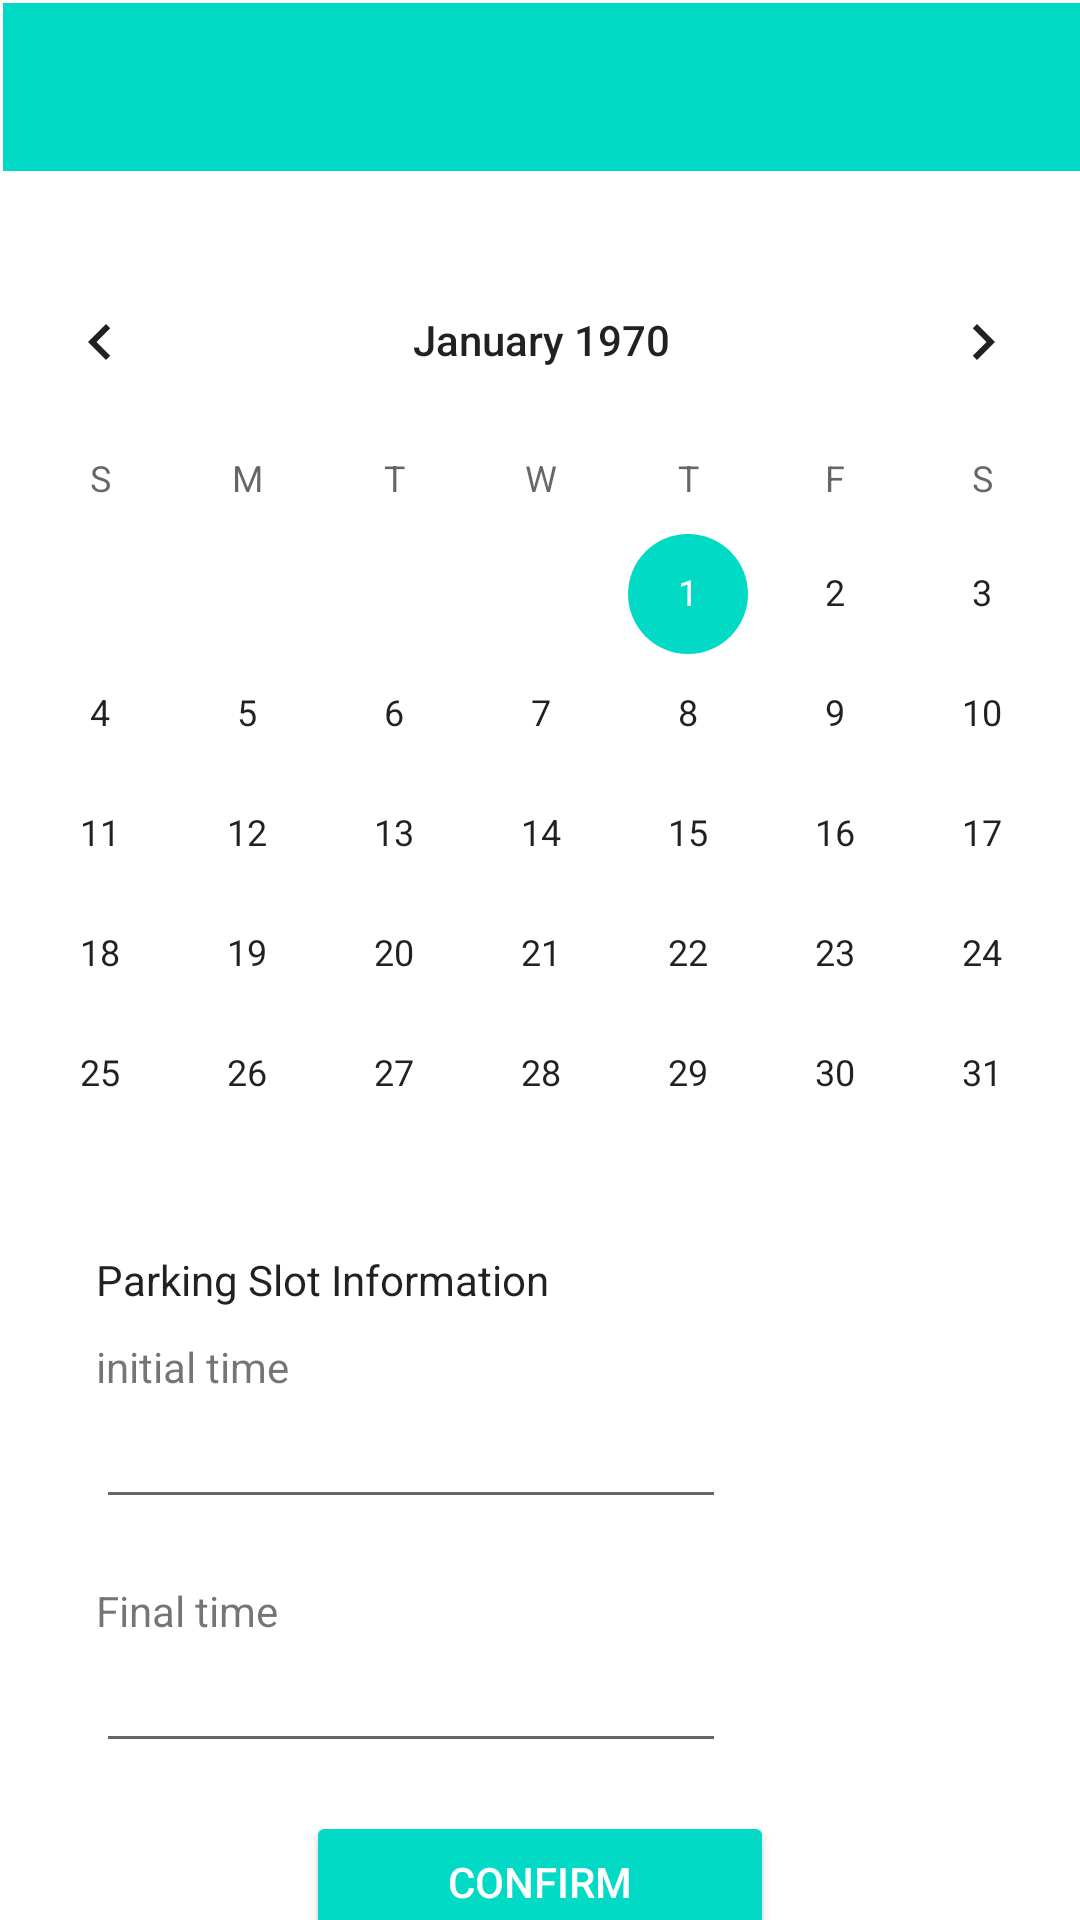

This screen was rendered from an Android layout file. Write that file and the resources it references.
<!-- AndroidManifest.xml: application theme Theme.SmartParkingApp -->
<!-- res/layout/reserve.xml -->
<?xml version="1.0" encoding="utf-8"?>
<androidx.constraintlayout.widget.ConstraintLayout xmlns:android="http://schemas.android.com/apk/res/android"
    xmlns:app="http://schemas.android.com/apk/res-auto"
    xmlns:tools="http://schemas.android.com/tools"
    android:layout_width="match_parent"
    android:layout_height="match_parent">

    <androidx.appcompat.widget.Toolbar
        android:id="@+id/toolbar8"
        android:layout_width="409dp"
        android:layout_height="wrap_content"
        android:layout_marginStart="1dp"
        android:layout_marginLeft="1dp"
        android:layout_marginTop="1dp"
        android:background="@color/teal_200"
        android:minHeight="?attr/actionBarSize"
        android:theme="?attr/actionBarTheme"
        app:layout_constraintStart_toStartOf="parent"
        app:layout_constraintTop_toTopOf="parent" />

    <CalendarView
        android:id="@+id/calendarView"
        android:layout_width="383dp"
        android:layout_height="314dp"
        app:layout_constraintBottom_toTopOf="@+id/guideline7"
        app:layout_constraintEnd_toEndOf="parent"
        app:layout_constraintStart_toStartOf="parent"
        app:layout_constraintTop_toBottomOf="@+id/toolbar8" />

    <TextView
        android:id="@+id/textView23"
        android:layout_width="wrap_content"
        android:layout_height="wrap_content"
        android:text="Parking Slot Information"
        android:textAppearance="@style/TextAppearance.AppCompat.Body1"
        app:layout_constraintStart_toStartOf="@+id/guideline6"
        app:layout_constraintTop_toTopOf="@+id/guideline7" />

    <TextView
        android:id="@+id/textView24"
        android:layout_width="wrap_content"
        android:layout_height="wrap_content"
        android:layout_marginTop="10dp"
        android:text="initial time"
        app:layout_constraintStart_toStartOf="@+id/guideline6"
        app:layout_constraintTop_toBottomOf="@+id/textView23" />

    <EditText
        android:id="@+id/editTextTime3"
        android:layout_width="wrap_content"
        android:layout_height="wrap_content"
        android:ems="10"
        android:inputType="time"
        app:layout_constraintStart_toStartOf="@+id/guideline6"
        app:layout_constraintTop_toBottomOf="@+id/textView24" />

    <TextView
        android:id="@+id/textView25"
        android:layout_width="wrap_content"
        android:layout_height="wrap_content"
        android:layout_marginTop="21dp"
        android:text="Final time"
        app:layout_constraintStart_toStartOf="@+id/guideline6"
        app:layout_constraintTop_toBottomOf="@+id/editTextTime3" />

    <EditText
        android:id="@+id/editTextTime4"
        android:layout_width="wrap_content"
        android:layout_height="wrap_content"
        android:ems="10"
        android:inputType="time"
        app:layout_constraintStart_toStartOf="@+id/guideline6"
        app:layout_constraintTop_toBottomOf="@+id/textView25" />

    <ImageButton
        android:id="@+id/imageButton"
        android:layout_width="62dp"
        android:layout_height="64dp"
        android:background="#00FFFFFF"
        app:layout_constraintEnd_toEndOf="parent"
        app:layout_constraintTop_toTopOf="parent"
        app:srcCompat="@drawable/ic_icons8_configura__es" />

    <Button
        android:id="@+id/button_confreser"
        style="@style/Widget.AppCompat.Button.Small"
        android:layout_width="156dp"
        android:layout_height="47dp"
        android:layout_marginTop="16dp"
        android:text="Confirm"
        app:backgroundTint="@color/teal_200"
        app:layout_constraintEnd_toEndOf="parent"
        app:layout_constraintStart_toStartOf="parent"
        app:layout_constraintTop_toBottomOf="@+id/editTextTime4" />

    <androidx.constraintlayout.widget.Guideline
        android:id="@+id/guideline7"
        android:layout_width="wrap_content"
        android:layout_height="wrap_content"
        android:orientation="horizontal"
        app:layout_constraintGuide_begin="417dp" />

    <androidx.constraintlayout.widget.Guideline
        android:id="@+id/guideline8"
        android:layout_width="wrap_content"
        android:layout_height="wrap_content"
        android:orientation="vertical"
        app:layout_constraintGuide_begin="205dp" />

    <androidx.constraintlayout.widget.Guideline
        android:id="@+id/guideline6"
        android:layout_width="wrap_content"
        android:layout_height="wrap_content"
        android:orientation="vertical"
        app:layout_constraintGuide_begin="32dp" />
</androidx.constraintlayout.widget.ConstraintLayout>
<!-- resources referenced by this layout -->
<resources>
  <style name="Theme.SmartParkingApp" parent="Theme.MaterialComponents.DayNight.DarkActionBar">
          
          <item name="colorPrimary">@color/purple_500</item>
          <item name="colorPrimaryVariant">@color/purple_700</item>
          <item name="colorOnPrimary">@color/white</item>
          
          <item name="colorSecondary">@color/teal_200</item>
          <item name="colorSecondaryVariant">@color/teal_700</item>
          <item name="colorOnSecondary">@color/black</item>
          
          <item name="android:statusBarColor" tools:targetApi="l">?attr/colorPrimaryVariant</item>
          
      </style>
  <!-- not gathered from this repository: default colours our renderer supplied (Android Studio template values) -->
  <color name="purple_500">#FF6200EE</color>
  <color name="purple_700">#FF3700B3</color>
  <color name="teal_200">#FF03DAC5</color>
  <color name="teal_700">#FF018786</color>
  <color name="black">#FF000000</color>
  <color name="white">#FFFFFFFF</color>
</resources>
